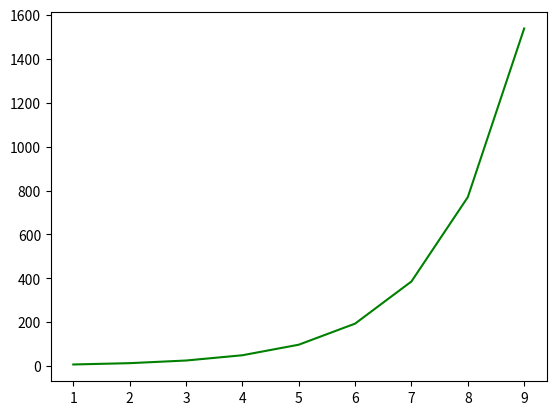

The matplotlib source for this figure:
'''
Em estudos realizados biológico, foi constatado que o número de indivíduos de
certa espécie (N) está crescendo em função do tempo t (dado em anos) ,
segundo a expressão:

N(t)=4/2+3*2**(t)

a) Qual o domínio da função?
b) Obter o gráfico da função.
c) A função é crescente ou decrescente?
d) Qual o conjunto imagem da função?

'''
from matplotlib import pyplot as plt
import numpy as np



# a)o domínio é (t)

# b)-----------------------------------------


def f(t):
    return 4/2+3*2**(t)

t=np.arange(1,10)

x = f(t)

plt.plot(t,x,color='green')
    
plt.show()

# -------------------------------------------
# c) Crescente

# d) a imagen é X

print(x)